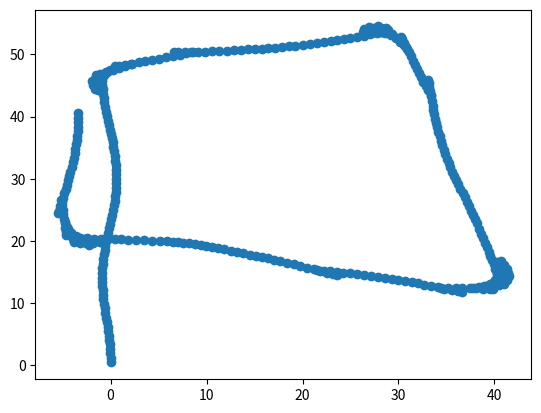

Generate this figure with matplotlib:
import matplotlib.pyplot as plt
import matplotlib.patches as mpatches

rectangle = [

(-0.002066028, 0.4555509), (-0.00861678, 1.177744), (-0.02600022, 1.944213), (-0.05300392, 2.688168), (-0.0890186, 3.409492), (-0.1334337, 4.108081), (-0.1856375, 4.783845), (-0.2490433, 5.480968), (-0.3198763, 6.188542), (-0.3995382, 6.917536), (-0.4747364, 7.635832), (-0.5534052, 8.387281), (-0.625255, 9.139412), (-0.6971047, 9.891546), (-0.7535875, 10.6227), (-0.7994126, 11.34347), (-0.8368851, 12.03134), (-0.8645422, 12.70855), (-0.8835876, 13.40829), (-0.8900376, 14.11937), (-0.8867622, 14.84159), (-0.8634858, 15.57455), (-0.822992, 16.31789), (-0.7639428, 17.08228), (-0.6989192, 17.83503), (-0.6204656, 18.55298), (-0.5368104, 19.25915), (-0.440359, 19.96369), (-0.3469218, 20.64622), (-0.2488332, 21.33931), (-0.1491876, 22.04341), (-0.05424334, 22.73694), (0.04522211, 23.4635), (0.1477017, 24.21207), (0.2482424, 24.97212), (0.3384332, 25.73346), (0.4159437, 26.47386), (0.4730228, 27.17153), (0.5206046, 27.86991), (0.5523395, 28.56919), (0.5745575, 29.26884), (0.581108, 29.99103), (0.5715843, 30.69096), (0.5483075, 31.42393), (0.5145571, 32.1676), (0.4693825, 32.93294), (0.4137995, 33.69759), (0.3540014, 34.42848), (0.2853215, 35.14743), (0.2155952, 35.84395), (0.1389133, 36.51737), (0.04857113, 37.20031), (-0.04637447, 37.89384), (-0.1540603, 38.60799), (-0.2585063, 39.32262), (-0.3645591, 40.04825), (-0.46704, 40.79682), (-0.5675821, 41.55686), (-0.6505495, 42.28549), (-0.7181726, 42.99338), (-0.7752527, 43.69105), (-0.8228356, 44.38943), (-0.8634272, 45.07712), (-0.8888192, 45.77666), (-0.9051952, 46.4987), (1.011101E7, 1.011101E7), (-1.307923, 44.24551), (-1.226106, 44.65974), (-1.104897, 45.33788), (-0.986132, 46.039), (1.011101E7, 1.011101E7), (-1.66295, 44.37109), (-1.497119, 44.75939), (-1.239423, 45.38626), (-0.9750288, 46.0464), (-0.7106348, 46.70653), (1.011101E7, 1.011101E7), (-1.839922, 45.08286), (-1.59259, 45.42506), (-1.211932, 45.97236), (-0.8022445, 46.56714), (-0.3771757, 47.1783), (1.011101E7, 1.011101E7), (-1.977443, 45.70119), (-1.655053, 45.99074), (-1.136396, 46.46084), (-0.5930413, 46.95332), (-0.03919214, 47.45076), (1.011101E7, 1.011101E7), (-1.512174, 46.67096), (-1.083036, 46.88099), (-0.4443202, 47.19359), (0.2029294, 47.51402), (0.8487192, 47.83737), (1.470317, 48.15927), (2.110135, 48.49429), (1.011101E7, 1.011101E7), (0.4849599, 48.07746), (0.8741578, 48.16979), (1.519923, 48.33542), (2.207108, 48.51833), (2.925629, 48.71307), (3.621837, 48.90516), (4.348326, 49.11271), (5.084535, 49.32666), (5.798456, 49.53765), (6.511412, 49.75187), (7.211785, 49.96926), (7.877437, 50.18584), (8.544066, 50.39939), (1.011101E7, 1.011101E7), (6.635063, 50.30963), (7.057203, 50.31798), (7.734603, 50.3406), (8.422578, 50.37608), (9.144002, 50.41), (9.876184, 50.45109), (10.59708, 50.49483), (11.31777, 50.54183), (12.08258, 50.5952), (12.83579, 50.65463), (13.5998, 50.71839), (14.34138, 50.78367), (15.0384, 50.84822), (15.74586, 50.92021), (16.44123, 51.00055), (17.11341, 51.08748), (17.8398, 51.18814), (18.55377, 51.297), (19.2662, 51.41555), (20.01035, 51.54634), (20.76357, 51.68931), (21.50456, 51.83694), (22.23399, 51.9857), (22.92944, 52.13411), (23.61197, 52.28951), (24.29233, 52.45418), (24.95883, 52.62835), (25.64518, 52.81438), (26.36099, 53.01888), (27.05266, 53.22671), (27.75103, 53.45045), (28.46845, 53.68747), (1.011101E7, 1.011101E7), (26.29307, 53.58517), (26.72628, 53.5957), (27.41478, 53.6187), (28.1809, 53.64777), (1.011101E7, 1.011101E7), (26.40104, 54.0384), (26.83141, 53.92744), (27.52158, 53.75615), (28.25489, 53.57416), (28.99814, 53.38613), (1.011101E7, 1.011101E7), (26.9324, 54.4711), (27.35447, 54.22438), (27.96839, 53.86552), (28.62412, 53.49017), (29.26383, 53.13164), (1.011101E7, 1.011101E7), (27.85286, 54.48565), (28.15863, 54.1786), (28.64915, 53.6949), (29.16446, 53.20486), (29.70043, 52.70436), (1.011101E7, 1.011101E7), (28.73572, 54.224), (28.95961, 53.85299), (29.31436, 53.28855), (29.70695, 52.68235), (30.12339, 52.05192), (30.53312, 51.44373), (30.93044, 50.85397), (1.011101E7, 1.011101E7), (30.28307, 52.86338), (30.4028, 52.44691), (30.60477, 51.79992), (30.82936, 51.11351), (31.05778, 50.39331), (31.27962, 49.68269), (31.49824, 48.97107), (31.71347, 48.28166), (31.9251, 47.61442), (32.14578, 46.95011), (32.36889, 46.29835), (32.60588, 45.61612), (32.85972, 44.91629), (33.12305, 44.21998), (33.38158, 43.54561), (1.011101E7, 1.011101E7), (33.12984, 45.87651), (33.16659, 45.44473), (33.23325, 44.77024), (33.31655, 44.03047), (33.40108, 43.27966), (33.48341, 42.51743), (33.5667, 41.77766), (33.64875, 41.04893), (33.73472, 40.34304), (33.8242, 39.65998), (33.91988, 38.97777), (34.02652, 38.28594), (34.14993, 37.5518), (34.27934, 36.84126), (34.41727, 36.12102), (34.57282, 35.38165), (34.72838, 34.64228), (34.89063, 33.90435), (35.04892, 33.19969), (35.21733, 32.50881), (35.39235, 31.83104), (35.57658, 31.15572), (35.76998, 30.48296), (35.97894, 29.79163), (36.20401, 29.08203), (36.43835, 28.38715), (36.67845, 27.706), (36.92314, 26.99116), (37.15463, 26.28363), (37.37647, 25.57301), (37.58857, 24.88263), (37.79122, 24.201), (37.98767, 23.52913), (38.18103, 22.84482), (38.44561, 21.89198), (38.64182, 21.18538), (38.8316, 20.47703), (39.02666, 19.73559), (39.21225, 19.00319), (39.39184, 18.28073), (39.56875, 17.56905), (39.74069, 16.8905), (39.91572, 16.21273), (40.094, 15.54731), (40.27804, 14.86043), (1.011101E7, 1.011101E7), (40.2421, 16.53782), (40.24342, 16.13783), (40.26043, 15.48249), (40.28312, 14.73839), (1.011101E7, 1.011101E7), (40.68706, 16.7312), (40.60357, 16.32866), (40.48003, 15.67353), (40.3546, 14.97357), (40.22917, 14.27361), (1.011101E7, 1.011101E7), (41.01147, 16.12633), (40.84604, 15.71382), (40.60809, 15.07919), (40.34358, 14.38332), (40.08153, 13.67466), (1.011101E7, 1.011101E7), (41.2911, 15.49899), (41.04455, 15.11592), (40.69075, 14.53781), (40.28759, 13.88571), (39.89027, 13.24306), (1.011101E7, 1.011101E7), (41.43747, 14.79141), (41.12285, 14.46195), (40.66082, 13.95097), (40.14405, 13.38464), (1.011101E7, 1.011101E7), (41.48722, 14.29431), (41.07196, 14.01582), (40.48865, 13.60908), (39.86889, 13.17693), (1.011101E7, 1.011101E7), (41.35109, 13.74933), (40.87599, 13.56089), (40.23132, 13.28811), (39.54705, 12.99491), (38.87564, 12.69998), (1.011101E7, 1.011101E7), (40.97229, 13.02842), (40.52322, 12.9518), (39.84755, 12.8175), (39.13983, 12.6735), (38.44431, 12.52539), (37.73862, 12.37177), (1.011101E7, 1.011101E7), (39.90455, 12.3154), (39.49376, 12.33169), (38.83843, 12.34874), (38.12742, 12.36079), (37.40525, 12.36976), (36.67197, 12.37886), (35.94977, 12.38455), (35.19422, 12.38365), (34.42756, 12.38621), (1.011101E7, 1.011101E7), (36.64916, 11.79083), (36.2131, 11.92266), (35.53241, 12.12845), (34.79755, 12.34699), (34.08497, 12.56242), (33.3927, 12.76829), (32.7111, 12.97099), (32.03924, 13.16748), (31.36477, 13.35481), (30.6779, 13.53889), (29.97781, 13.71634), (29.30854, 13.87953), (28.60461, 14.04106), (27.87827, 14.20427), (27.1179, 14.36789), (26.37784, 14.52013), (25.65824, 14.66138), (24.94772, 14.79083), (24.26889, 14.90815), (23.58805, 15.01314), (22.89484, 15.1104), (22.18976, 15.20281), (21.48468, 15.29523), (1.011101E7, 1.011101E7), (23.57357, 14.5051), (23.17184, 14.66756), (22.5401, 14.91309), (21.87498, 15.16467), (21.20986, 15.41625), (20.50317, 15.68356), (19.78732, 15.95804), (19.08185, 16.22855), (18.37395, 16.49265), (17.70547, 16.73516), (17.03482, 16.97159), (16.38307, 17.19474), (15.77337, 17.40349), (15.15822, 17.59557), (14.54852, 17.80432), (13.83496, 18.01652), (13.15335, 18.21922), (12.49671, 18.42753), (11.86502, 18.64061), (11.19875, 18.85531), (10.57039, 19.04217), (9.949456, 19.21463), (9.368522, 19.36468), (8.773516, 19.50406), (8.142289, 19.63392), (7.541074, 19.74345), (6.980642, 19.82727), (6.451224, 19.89178), (5.886389, 19.93731), (5.187952, 19.98406), (4.334574, 20.04507), (3.44741, 20.10041), (2.594318, 20.16528), (1.863096, 20.22089), (1.131874, 20.2765), (0.4110524, 20.32146), (-0.2883983, 20.34919), (-1.010376, 20.36798), (-1.732432, 20.38349), (-2.443488, 20.39232), (-3.198986, 20.40169), (1.011101E7, 1.011101E7), (-1.079654, 19.85428), (-1.485435, 19.97095), (-2.139308, 20.14937), (-2.836913, 20.33632), (-3.58818, 20.53766), (1.011101E7, 1.011101E7), (-1.869839, 19.60412), (-2.254454, 19.82683), (-2.869838, 20.18318), (-3.512369, 20.55914), (1.011101E7, 1.011101E7), (-2.254164, 19.38315), (-2.583314, 19.71396), (-3.095029, 20.22362), (-3.620102, 20.75135), (-4.131817, 21.26101), (1.011101E7, 1.011101E7), (-3.155055, 19.65726), (-3.368601, 20.03433), (-3.721815, 20.63868), (-4.08619, 21.24934), (-4.459067, 21.86786), (1.011101E7, 1.011101E7), (-3.852369, 19.85741), (-3.963308, 20.2648), (-4.150113, 20.90476), (-4.361899, 21.59523), (-4.570553, 22.28666), (-4.788855, 22.99837), (1.011101E7, 1.011101E7), (-4.637372, 20.99298), (-4.661533, 21.41451), (-4.70952, 22.09058), (-4.770449, 22.81023), (-4.838942, 23.54036), (-4.911833, 24.28122), (-4.985812, 25.03315), (-5.059791, 25.78507), (-5.136042, 26.5256), (1.011101E7, 1.011101E7), (-5.507376, 24.41355), (-5.41065, 24.84735), (-5.256668, 25.55296), (-5.100318, 26.26943), (-4.955013, 26.96554), (-4.809708, 27.66165), (-4.675067, 28.33726), (-4.541368, 29.02437), (-4.413083, 29.73511), (-4.298129, 30.4256), (-4.182758, 31.13855), (-4.068831, 31.88546), (-3.956669, 32.64388), (-3.852915, 33.39228), (-3.758805, 34.11955), (-3.675875, 34.837), (-3.602983, 35.52202), (-3.538391, 36.21903), (-3.487279, 36.90602), (-3.443497, 37.62691), (-3.409527, 38.34834), (-3.388971, 39.05915), (-3.377577, 39.80351), (-3.36932, 40.57013)

]


# rectangle = [(0,0),(0,1),(1,1),(1,0)]
# hexagon = [(0,0),(0,1),(1,2),(2,1),(2,0),(1,-1)]
# l_shape = [(0,0),(0,3),(1,3),(1,1),(3,1),(3,0)]
# concave = [(0,0),(0,3),(1,3),(1,1),(2,1),(2,3),(3,3),(3,0)]

for points in [rectangle]:


    x, y = zip(*points)

    x = [item for item in x if item != 10111010]
    y = [item for item in y if item != 10111010]

    plt.scatter(x, y)
    plt.show()

